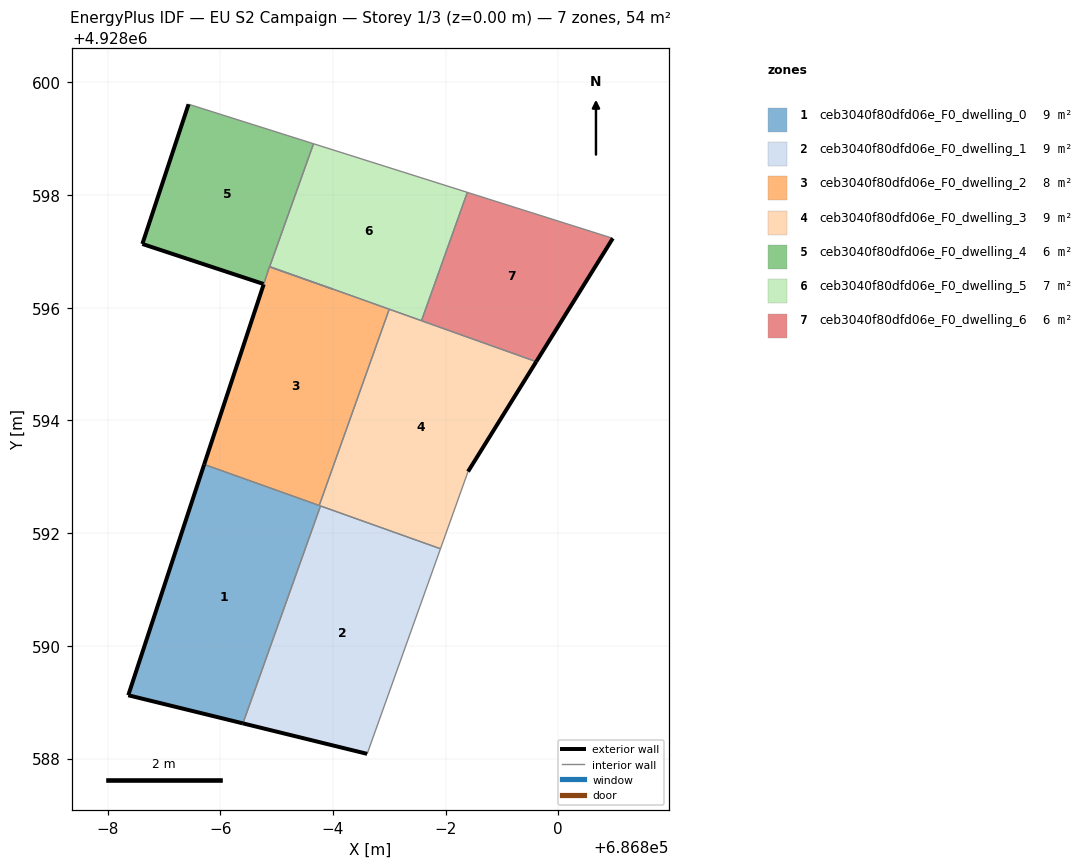
=== STOREY PLAN SPEC (per zone: floor XY polygon, exterior-wall plan segments, windows/doors) ===
zone 1: ceb3040f80dfd06e_F0_dwelling_0  (9.0 m²)
  floor: (686794.40, 4928588.62) (686795.78, 4928592.48) (686793.71, 4928593.22) (686792.37, 4928589.12)
  exterior wall: (686794.40, 4928588.62) – (686792.37, 4928589.12)  [2.1 m]
  exterior wall: (686792.37, 4928589.12) – (686793.71, 4928593.22)  [4.3 m]
  interior walls: 3
zone 2: ceb3040f80dfd06e_F0_dwelling_1  (9.0 m²)
  floor: (686796.61, 4928588.08) (686797.91, 4928591.72) (686795.78, 4928592.48) (686794.40, 4928588.62)
  exterior wall: (686796.61, 4928588.08) – (686794.40, 4928588.62)  [2.3 m]
  interior walls: 3
zone 3: ceb3040f80dfd06e_F0_dwelling_2  (8.2 m²)
  floor: (686795.76, 4928592.49) (686797.00, 4928595.97) (686796.01, 4928596.33) (686794.87, 4928596.73) (686794.77, 4928596.42) (686793.71, 4928593.22)
  exterior wall: (686793.71, 4928593.22) – (686794.77, 4928596.42)  [3.4 m]
  interior walls: 5
zone 4: ceb3040f80dfd06e_F0_dwelling_3  (9.0 m²)
  floor: (686797.91, 4928591.72) (686798.40, 4928593.09) (686799.61, 4928595.04) (686797.00, 4928595.97) (686795.76, 4928592.49)
  exterior wall: (686799.61, 4928595.04) – (686798.40, 4928593.09)  [2.3 m]
  interior walls: 6
zone 5: ceb3040f80dfd06e_F0_dwelling_4  (6.0 m²)
  floor: (686794.87, 4928596.73) (686795.66, 4928598.91) (686793.44, 4928599.61) (686792.62, 4928597.13) (686794.77, 4928596.42)
  exterior wall: (686794.77, 4928596.42) – (686792.62, 4928597.13)  [2.3 m]
  exterior wall: (686792.62, 4928597.13) – (686793.44, 4928599.61)  [2.6 m]
  interior walls: 5
zone 6: ceb3040f80dfd06e_F0_dwelling_5  (6.8 m²)
  floor: (686797.57, 4928595.77) (686798.39, 4928598.05) (686795.66, 4928598.91) (686794.88, 4928596.73)
  interior walls: 6
zone 7: ceb3040f80dfd06e_F0_dwelling_6  (6.0 m²)
  floor: (686799.61, 4928595.04) (686800.97, 4928597.23) (686798.39, 4928598.05) (686797.57, 4928595.77)
  exterior wall: (686800.97, 4928597.23) – (686799.61, 4928595.04)  [2.6 m]
  interior walls: 3

=== DERIVED (storey summary) ===
Building: EU S2 Campaign
Storey: 1 of 3  (floor level z = 0.00 m)
Storey gross floor area: 54.0 m²
Zones on this storey: 7
  - ceb3040f80dfd06e_F0_dwelling_0: floor 9.0 m²; exterior wall 6.4 m (19.2 m²); WWR 0.0%
  - ceb3040f80dfd06e_F0_dwelling_1: floor 9.0 m²; exterior wall 2.3 m (6.8 m²); WWR 0.0%
  - ceb3040f80dfd06e_F0_dwelling_2: floor 8.2 m²; exterior wall 3.4 m (10.1 m²); WWR 0.0%
  - ceb3040f80dfd06e_F0_dwelling_3: floor 9.0 m²; exterior wall 2.3 m (6.9 m²); WWR 0.0%
  - ceb3040f80dfd06e_F0_dwelling_4: floor 6.0 m²; exterior wall 4.9 m (14.6 m²); WWR 0.0%
  - ceb3040f80dfd06e_F0_dwelling_5: floor 6.8 m²
  - ceb3040f80dfd06e_F0_dwelling_6: floor 6.0 m²; exterior wall 2.6 m (7.7 m²); WWR 0.0%
Zone adjacency (shared interzone walls):
  - ceb3040f80dfd06e_F0_dwelling_0 ↔ ceb3040f80dfd06e_F0_dwelling_1
  - ceb3040f80dfd06e_F0_dwelling_0 ↔ ceb3040f80dfd06e_F0_dwelling_2
  - ceb3040f80dfd06e_F0_dwelling_0 ↔ ceb3040f80dfd06e_F0_dwelling_3
  - ceb3040f80dfd06e_F0_dwelling_1 ↔ ceb3040f80dfd06e_F0_dwelling_3
  - ceb3040f80dfd06e_F0_dwelling_2 ↔ ceb3040f80dfd06e_F0_dwelling_3
  - ceb3040f80dfd06e_F0_dwelling_2 ↔ ceb3040f80dfd06e_F0_dwelling_4
  - ceb3040f80dfd06e_F0_dwelling_2 ↔ ceb3040f80dfd06e_F0_dwelling_5
  - ceb3040f80dfd06e_F0_dwelling_3 ↔ ceb3040f80dfd06e_F0_dwelling_5
  - ceb3040f80dfd06e_F0_dwelling_3 ↔ ceb3040f80dfd06e_F0_dwelling_6
  - ceb3040f80dfd06e_F0_dwelling_4 ↔ ceb3040f80dfd06e_F0_dwelling_5
  - ceb3040f80dfd06e_F0_dwelling_5 ↔ ceb3040f80dfd06e_F0_dwelling_6